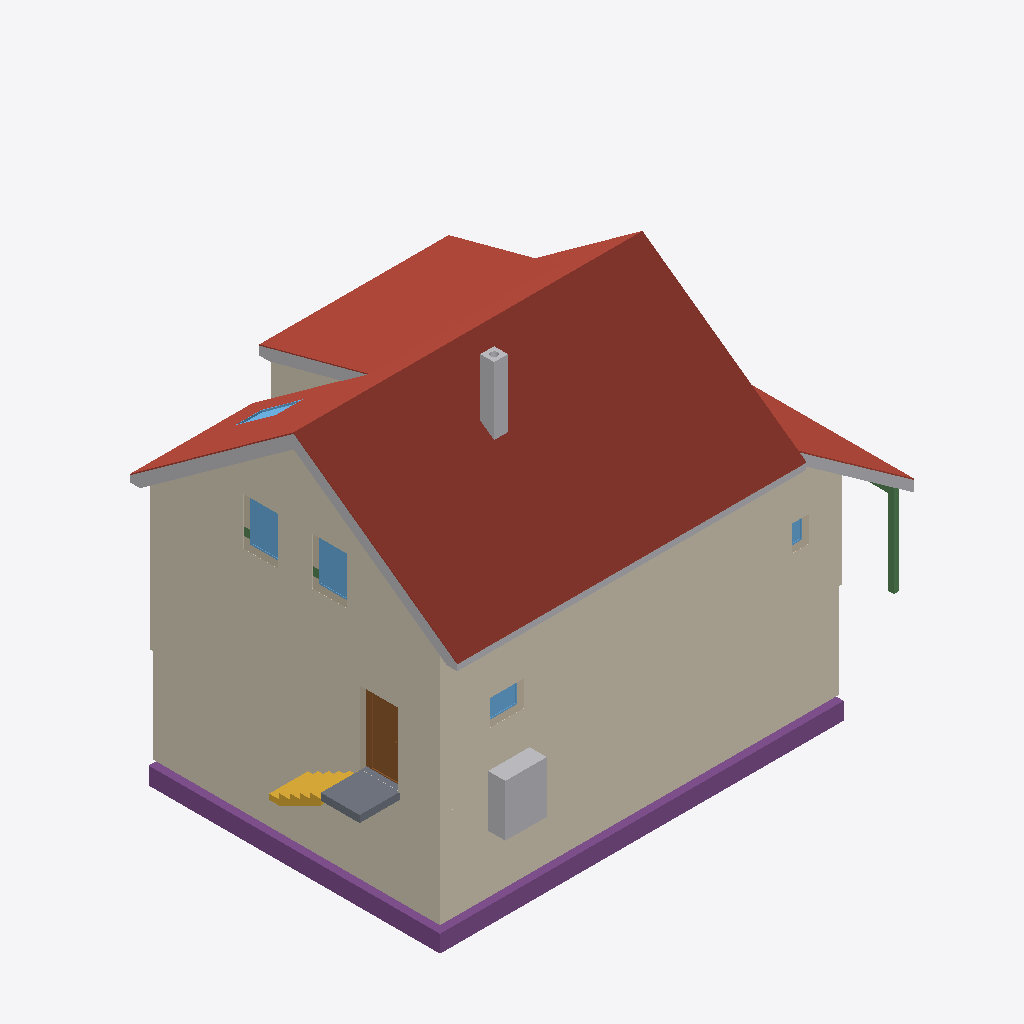
Isometric view of an IFC building model (IFC-SPF (STEP), schema IFC4, length unit metre), seen from the south-west, elements coloured by IFC class: 8 roofs (red-brown), 7 coverings (cream), 6 other elements (light grey), 5 footings (purple), 5 windows (light blue), 4 beams (green), 3 walls (beige), 1 slab (grey), 1 door (brown), 1 stair (yellow).
Extent 14.8 m × 9.5 m × 11.7 m (x, y, z). Storeys (17): Foundations at -3.15 m; Basement at -2.50 m; Ground floor at 0.00 m; Upper floor at 3.15 m; Roof - -1: Thermal insulation under rafters at 3.15 m; Roof - -2: Vapour barrier at 3.15 m; Roof - -3: Gypsum plasterboard at 3.15 m; Roof - 0: Rafters at 3.15 m; Roof - 0a: Collar ties at 3.15 m; Roof - +1: MDF at 3.15 m; Roof - +2: Underlay at 3.15 m; Roof - +3: Counter-battens at 3.15 m; Roof - +4: Tile battens at 3.15 m; Roof - +5: Tiles at 3.15 m; Roof - +6: Windows at 3.15 m; Roof - Eave siding at 3.15 m. Elements (447): 276 IfcBeam, 62 IfcSlab, 26 IfcWall, 22 IfcCovering, 17 IfcFurniture, 12 IfcWindow, 11 IfcBuildingElementProxy, 6 IfcDoor, 6 IfcFooting, 5 IfcSanitaryTerminal, 3 IfcStair, 1 IfcChimney.

HEADER;
FILE_DESCRIPTION(('ViewDefinition[DesignTransferView]'),'2;1');
FILE_NAME('/dev/null','2026-10-30T16:59:33+01:00',(''),(''),'IfcOpenShell 0.8.5','IfcOpenShell 0.8.5','Nobody');
FILE_SCHEMA(('IFC4'));
ENDSEC;
DATA;
#1=IFCPROJECT('1m6x4uM51C$ekIuAZCHjhX',$,'My house',$,$,$,$,(#10,#15),#5);
#19=IFCSITE('3hPL6KGRfABAE7iWG9yBIi',$,'Site',$,$,#27,$,$,$,$,$,$,$,$);
#20=IFCBUILDING('3wtEtPaoXEv90xHYCxMoxW',$,'My house',$,$,#32,$,$,$,$,$,$);
#33=IFCBUILDINGSTOREY('3W2qprOIzA7uSj6_G3X5Cc',$,'Foundations',$,$,#39,$,$,$,-3.15);
#40=IFCBUILDINGSTOREY('3LAO9DA6b9iO$HUMy418b9',$,'Basement',$,$,#45,$,$,$,-2.5);
#46=IFCBUILDINGSTOREY('1FSLBnOQ14YRbL_q3i2JV$',$,'Ground floor',$,$,#51,$,$,$,0.0);
#52=IFCBUILDINGSTOREY('1EIhOQoBf98R2HfsdO5358',$,'Upper floor',$,$,#57,$,$,$,3.145);
#15375=IFCBUILDINGSTOREY('1eJOZyuC1F6RwzuzcvmTnq',$,'Roof - -1: Thermal insulation under rafters','Visibility container for Thermal insulation under rafters','ROOF_LAYER',#15380,$,$,$,3.145);
#15381=IFCBUILDINGSTOREY('2aFG6utFTC_wHNCCZwJ8Vq',$,'Roof - -2: Vapour barrier','Visibility container for Vapour barrier','ROOF_LAYER',#15386,$,$,$,3.145);
#15387=IFCBUILDINGSTOREY('3sy5qMyC98DeseiCgNS0dn',$,'Roof - -3: Gypsum plasterboard','Visibility container for Gypsum plasterboard','ROOF_LAYER',#15392,$,$,$,3.145);
#15393=IFCBUILDINGSTOREY('2Cn2eVA313rgxi6qR8tgHh',$,'Roof - 0: Rafters','Visibility container for Rafters','ROOF_LAYER',#15398,$,$,$,3.145);
#15399=IFCBUILDINGSTOREY('3TtFWaq2v2zBAHr$xQZD2d',$,'Roof - 0a: Collar ties','Visibility container for Collar ties','ROOF_LAYER',#15404,$,$,$,3.145);
#15405=IFCBUILDINGSTOREY('123npRO2H4KeSyKBHjqTz2',$,'Roof - +1: MDF','Visibility container for MDF','ROOF_LAYER',#15410,$,$,$,3.145);
#15411=IFCBUILDINGSTOREY('0Vze9a2Uv8SRDCiEbEI3f6',$,'Roof - +2: Underlay','Visibility container for Roofing underlay','ROOF_LAYER',#15416,$,$,$,3.145);
#15417=IFCBUILDINGSTOREY('2VNdYz2bD4TvDxQ7dM02y_',$,'Roof - +3: Counter-battens','Visibility container for Counter-battens','ROOF_LAYER',#15422,$,$,$,3.145);
#15423=IFCBUILDINGSTOREY('189Kvs8MTEdOXcRJXg9IMr',$,'Roof - +4: Tile battens','Visibility container for Tile battens','ROOF_LAYER',#15428,$,$,$,3.145);
#15429=IFCBUILDINGSTOREY('1$5qXdJtj14faeyl6CECjm',$,'Roof - +5: Tiles','Visibility container for Roof tiles','ROOF_LAYER',#15434,$,$,$,3.145);
#15435=IFCBUILDINGSTOREY('2BfsyQhI5DjwHQhWb4PM$M',$,'Roof - +6: Windows','Visibility container for Roof windows','ROOF_LAYER',#15440,$,$,$,3.145);
#15441=IFCBUILDINGSTOREY('0mNZE1Awj2mhIl9iu1thkh',$,'Roof - Eave siding','Visibility container for Eave siding','ROOF_LAYER',#15446,$,$,$,3.145);
#15447=IFCBUILDINGSTOREY('0EgLmlVG56DeguT$rJbows',$,'Roof - Sloped siding','Visibility container for Sloped siding','ROOF_LAYER',#15452,$,$,$,3.145);
#19507=IFCSLAB('0B033S41T1bgWT6QWbrsI0',$,'Street segment 1 roof tiles',$,$,#19585,#19543,$,.ROOF.);
#34370=IFCCOVERING('3oUsiZDXL3oRRVrceaCt$$',$,'East facade',$,'FACADE_CLADDING',#34375,#34386,$,.CLADDING.);
#34092=IFCCOVERING('22jjLX8WT1MfJ4iMwnLryQ',$,'Street facade - high',$,'FACADE_CLADDING',#34097,#34108,$,.CLADDING.);
#19013=IFCSLAB('0b7XZEPWfDJ9pCYNDn7Wke',$,'Street segment 0 roof tiles',$,$,#19075,#19049,$,.ROOF.);
#34515=IFCCOVERING('2$8vkwtH1BXuq5knlztVUA',$,'Street perimeter facade - high',$,'FACADE_CLADDING',#34520,#34531,$,.CLADDING.);
#34664=IFCCOVERING('3Cuf_XUpL20BkxgBxl0RBk',$,'East perimeter facade',$,'FACADE_CLADDING',#34669,#34680,$,.CLADDING.);
#19907=IFCSLAB('3r6QgJhp56IeEUJqqOEWFC',$,'Dormer segment 1 roof tiles',$,$,#19963,#19943,$,.ROOF.);
#20096=IFCSLAB('1TwSoir912A9ojKPglOK9k',$,'Street segment 2 roof tiles',$,$,#20152,#20132,$,.ROOF.);
#2366=IFCFOOTING('0Qiqhr7eTD7Bgyno0VhNXi',$,'Strip footing 1',$,$,#2372,#2383,$,.STRIP_FOOTING.);
#2467=IFCFOOTING('23oCnQMlf3Ke6znJesqK2z',$,'Strip footing 4',$,$,#2472,#2483,$,.STRIP_FOOTING.);
#34146=IFCCOVERING('3owaErq8TCPhLrYN17VxcR',$,'Street facade - low',$,'FACADE_CLADDING',#34151,#34162,$,.CLADDING.);
#19252=IFCSLAB('3K$8H0BI51aB2t8XbLrto8',$,'Garden segment 0 roof tiles',$,$,#19330,#19288,$,.ROOF.);
#34556=IFCCOVERING('2qUpMbvzTCsfRyU8mhnzVQ',$,'Street perimeter facade - low',$,'FACADE_CLADDING',#34561,#34572,$,.CLADDING.);
#21561=IFCBUILDINGELEMENTPROXY('2PzoQAMyLF68uWENXIYogD',$,'High roof left sloped siding','Solid-color non-structural roof-edge cap, rafter underside to tile underside','ROOF_SLOPE_SIDING',#21589,#21578,$,.USERDEFINED.);
#2591=IFCFURNITURE('3xL49806P6M96UBG6Ce_Na',$,'Tepelné?Čerpadlo',$,'Tepelné?Čerpadlo',#2596,#2603,$,.USERDEFINED.);
#20474=IFCSLAB('1$2xmU5IzB_BiNBvZ8lAQt',$,'Transverse roof roof tiles',$,$,#20530,#20510,$,.ROOF.);
#19718=IFCSLAB('2r8GuFVb92QOMZx_NFhKoy',$,'Garden segment 1 above dormer roof tiles',$,$,#19774,#19754,$,.ROOF.);
#34890=IFCSLAB('0g5Aq8bp91ZvE2GHM81ytu',$,'Entrance landing',$,$,#34895,#34902,$,.LANDING.);
#641=IFCDOOR('3WboskhG99HPN8gbLZsySw',$,'Door 1',$,$,#769,#652,$,2.13,0.9,.DOOR.,.SINGLE_SWING_LEFT.,$);
#21390=IFCBUILDINGELEMENTPROXY('36nv4RPL16DesE7hVxwwNF',$,'Street eave siding - Street slope 1','Non-structural eave fascia below the roof tiles','BOX',#21434,#21422,$,.USERDEFINED.);
#4084=IFCCHIMNEY('29se9DXBX3PuRfum5n3QVw',$,'Main chimney',$,$,#4089,#4104,$,.NOTDEFINED.);
#34844=IFCSTAIR('3tRHz09tDFo8LBmXw25_Rp',$,'Entrance stair',$,$,#34851,$,$,.STRAIGHT_RUN_STAIR.);
#21674=IFCBUILDINGELEMENTPROXY('1ep3DsLQPBcg4K4MMD52Xy',$,'Transverse roof street siding','Non-structural transverse roof edge below the roof tiles','BOX',#21722,#21713,$,.USERDEFINED.);
#12759=IFCWINDOW('1q0VXQx2f9zub$HoTxxW2y',$,'East upper window 1',$,$,#12836,#12760,$,1.375,1.0,.WINDOW.,.SINGLE_PANEL.,$);
#12855=IFCWINDOW('2ry8KP6Dr698FMWajON4AY',$,'East upper window 2',$,$,#12932,#12856,$,1.375,1.0,.WINDOW.,.SINGLE_PANEL.,$);
#34736=IFCCOVERING('16a_9zrxX4Lg83mJTts2XB',$,'Dormer east side facade',$,'FACADE_CLADDING',#34741,#34769,$,.CLADDING.);
#21618=IFCBUILDINGELEMENTPROXY('2EgkCWerv4luuuoSOK$Www',$,'Dormer left sloped siding 1','Solid-color non-structural roof-edge cap, rafter underside to tile underside','ROOF_SLOPE_SIDING',#21645,#21635,$,.USERDEFINED.);
#15299=IFCBEAM('1axGDweaLFSRvr1Ql5ZEfP',$,'Transverse outer support post 1',$,$,#15304,#15313,$,.BEAM.);
#12692=IFCWALL('2xoXwo8tXAIAtkoRojYWAm',$,'Wall 4',$,$,#12701,#12736,$,$);
#20285=IFCSLAB('1WmsgH8I52qxHoP6tarPW8',$,'Garden segment 2 roof tiles',$,$,#20341,#20321,$,.ROOF.);
#295=IFCWALL('1jU79fxy14aA7ZFqybvpsr',$,'Wall 1',$,$,#305,#316,$,$);
#905=IFCWINDOW('3ZCwfX10v4xgCNQFCsEXTx',$,'Window 2',$,$,#982,#906,$,0.75,1.0,.WINDOW.,.SINGLE_PANEL.,$);
#2434=IFCFOOTING('3ATPPhpDP7Y8bXvqEscUgZ',$,'Strip footing 3',$,$,#2439,#2450,$,.STRIP_FOOTING.);
#371=IFCWALL('2PnK8YqrD8OO278Nwr8FAW',$,'Wall 4',$,$,#380,#391,$,$);
#33902=IFCWINDOW('3Jyp12qHX6ROepdjgu$FYy',$,'Bedroom roof window',$,$,#33968,#33903,$,1.4789929695408208,0.7800000000000002,.SKYLIGHT.,.SINGLE_PANEL.,$);
#809=IFCWINDOW('3ofBHLOuX5_hJa2UoJGAcy',$,'Window 1',$,$,#886,#810,$,0.75,0.5,.WINDOW.,.SINGLE_PANEL.,$);
#2533=IFCFOOTING('0ChW9QE2P9qPWARmPskHCl',$,'Strip footing 6',$,$,#2538,#2549,$,.STRIP_FOOTING.);
#15275=IFCBEAM('3bRztwORD9xOG8Pln00YAf',$,'Transverse outer support beam',$,$,#15280,#15289,$,.BEAM.);
#2401=IFCFOOTING('3ALxDIEY9AUenjDjuh1sPV',$,'Strip footing 2',$,$,#2406,#2417,$,.STRIP_FOOTING.);
#14321=IFCBEAM('3RRuPCPtDCoeh8j28Etga2',$,'Ring beam 10',$,'Ring beam',#14326,#14335,$,.BEAM.);
#14192=IFCBEAM('0K8opJtdn0qBN0biEyYX8O',$,'Ring beam 9',$,'Ring beam',#14197,#14206,$,.BEAM.);
ENDSEC;
